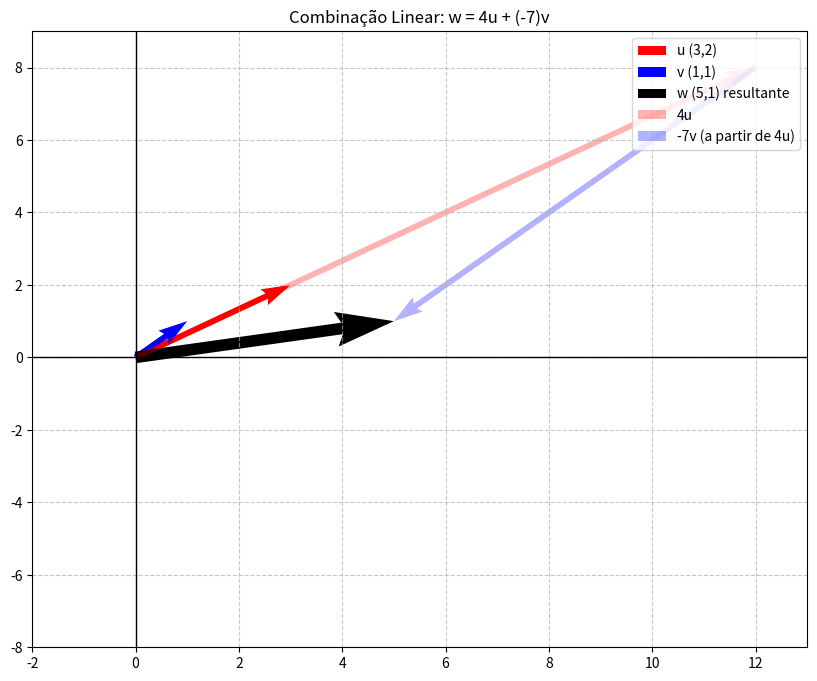

Here is the Python script that generated this plot:
import matplotlib.pyplot as plt
import numpy as np

# Definição dos vetores
u = np.array([3, 2])
v = np.array([1, 1])
w = np.array([5, 1])

# Coeficientes encontrados
a, b = 4, -7

# Componentes da combinação linear
au = a * u
bv = b * v

plt.figure(figsize=(10, 8))

# Vetores principais (partindo da origem)
plt.quiver(0, 0, u[0], u[1], color='r', angles='xy', scale_units='xy', scale=1, label='u (3,2)')
plt.quiver(0, 0, v[0], v[1], color='b', angles='xy', scale_units='xy', scale=1, label='v (1,1)')
plt.quiver(0, 0, w[0], w[1], color='black', angles='xy', scale_units='xy', scale=1, width=0.015, label='w (5,1) resultante')

# Visualização da combinação linear (Regra do polígono)
# Plotamos au e depois bv partindo da ponta de au
plt.quiver(0, 0, au[0], au[1], color='r', alpha=0.3, angles='xy', scale_units='xy', scale=1, label='4u')
plt.quiver(au[0], au[1], bv[0], bv[1], color='b', alpha=0.3, angles='xy', scale_units='xy', scale=1, label='-7v (a partir de 4u)')

# Ajustes de layout
plt.xlim(-2, 13)
plt.ylim(-8, 9)
plt.axhline(0, color='black', linewidth=1)
plt.axvline(0, color='black', linewidth=1)
plt.grid(True, linestyle='--', alpha=0.7)
plt.legend()
plt.title(f"Combinação Linear: w = {a}u + ({b})v")

plt.show()
